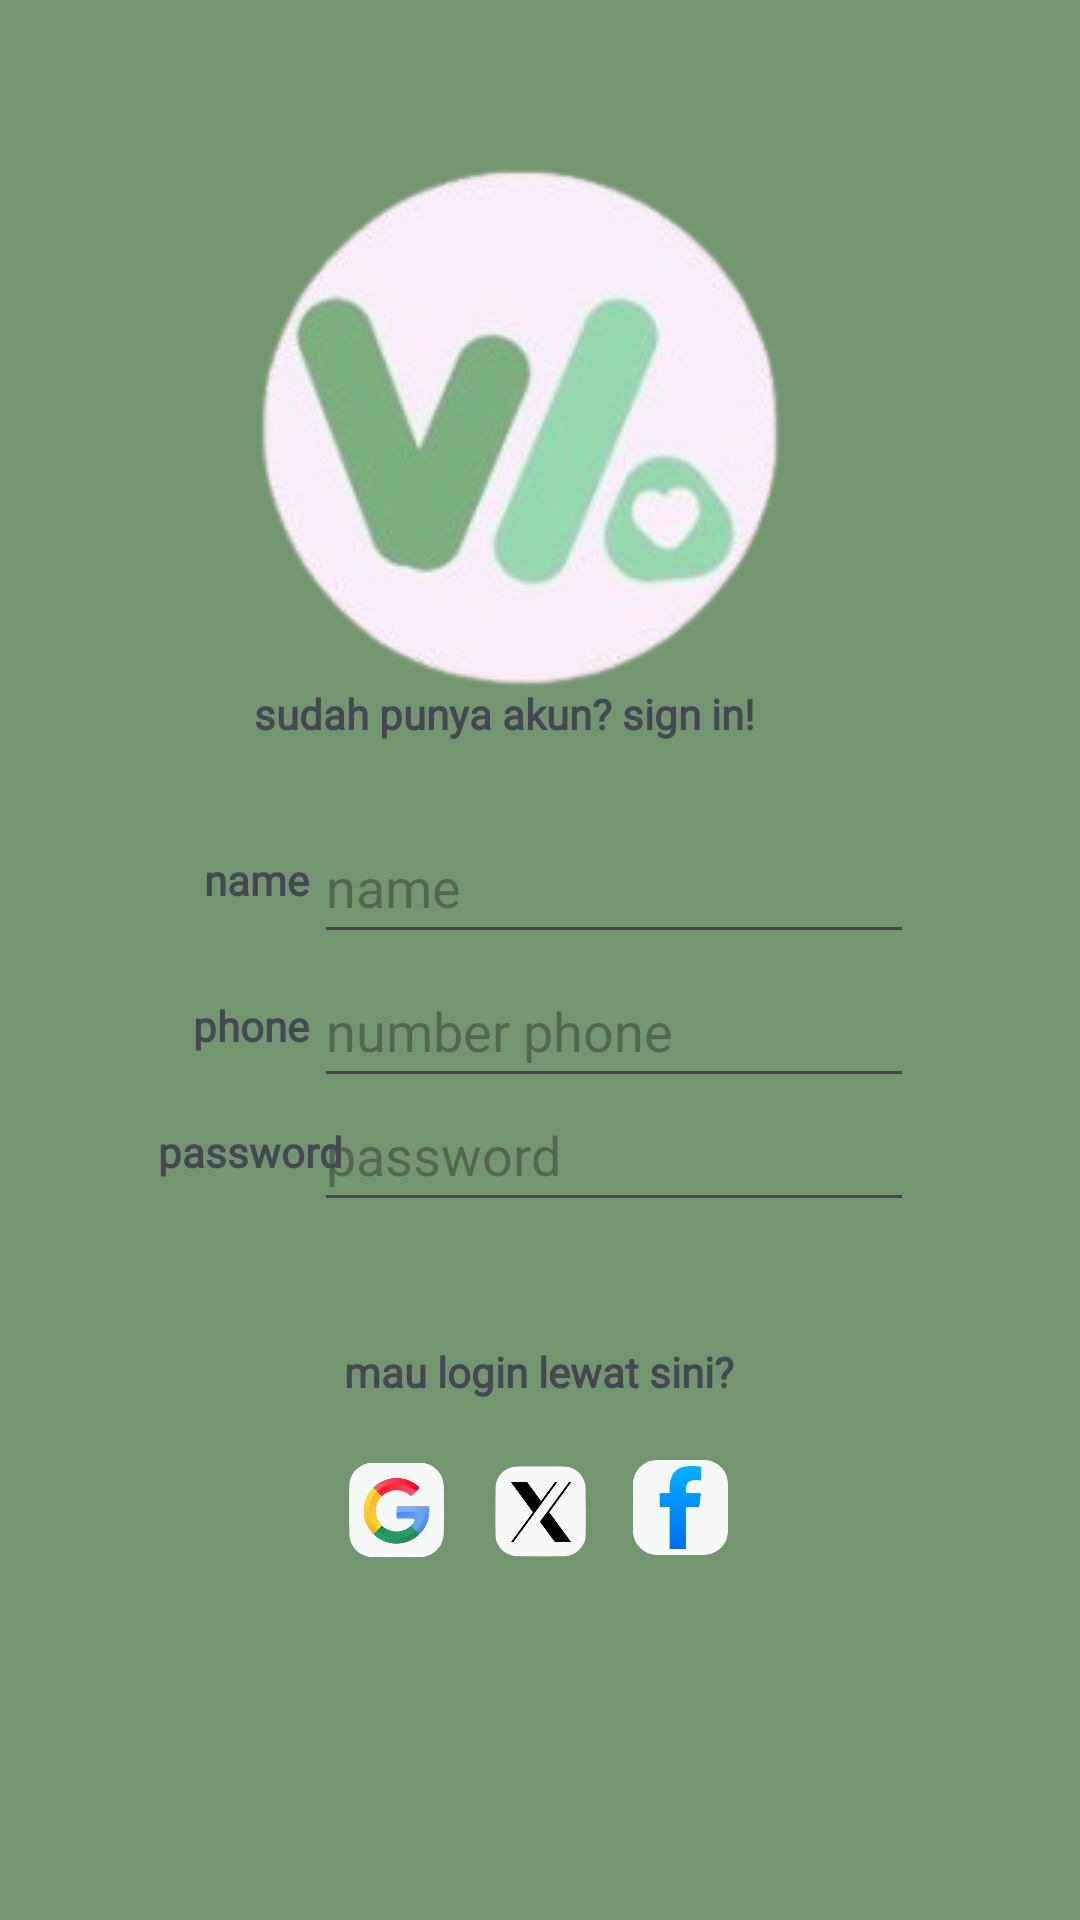

Produce the Android XML layout that renders to this screen, including the resource entries it uses.
<!-- AndroidManifest.xml: application theme Theme.Wannab -->
<!-- res/layout/activity_main3.xml -->
<?xml version="1.0" encoding="utf-8"?>
<androidx.constraintlayout.widget.ConstraintLayout xmlns:android="http://schemas.android.com/apk/res/android"
    xmlns:app="http://schemas.android.com/apk/res-auto"
    xmlns:tools="http://schemas.android.com/tools"
    android:id="@+id/main"
    android:layout_width="match_parent"
    android:layout_height="match_parent"
    android:background="#73956F"
    android:backgroundTint="#73956F"
    tools:context=".MainActivity3">

    <TextView
        android:id="@+id/textView6"
        android:layout_width="191dp"
        android:layout_height="36dp"
        android:fontFamily="@font/quicksand_medium"
        android:text="sudah punya akun? sign in!"
        android:textColor="#454852"
        android:textSize="14sp"
        android:textStyle="bold"
        app:layout_constraintBottom_toBottomOf="parent"
        app:layout_constraintEnd_toEndOf="parent"
        app:layout_constraintStart_toStartOf="parent"
        app:layout_constraintTop_toTopOf="parent"
        app:layout_constraintVertical_bias="0.378" />

    <TextView
        android:id="@+id/textView7"
        android:layout_width="wrap_content"
        android:layout_height="wrap_content"
        android:fontFamily="@font/quicksand_medium"
        android:text="name"
        android:textColor="#454852"
        android:textSize="14sp"
        android:textStyle="bold"
        app:layout_constraintBottom_toBottomOf="parent"
        app:layout_constraintEnd_toEndOf="parent"
        app:layout_constraintHorizontal_bias="0.209"
        app:layout_constraintStart_toStartOf="parent"
        app:layout_constraintTop_toTopOf="parent"
        app:layout_constraintVertical_bias="0.457" />

    <TextView
        android:id="@+id/textView9"
        android:layout_width="wrap_content"
        android:layout_height="wrap_content"
        android:fontFamily="@font/quicksand_medium"
        android:text="mau login lewat sini?"
        android:textColor="#454852"
        android:textSize="14sp"
        android:textStyle="bold"
        app:layout_constraintBottom_toBottomOf="parent"
        app:layout_constraintEnd_toEndOf="parent"
        app:layout_constraintHorizontal_bias="0.498"
        app:layout_constraintStart_toStartOf="parent"
        app:layout_constraintTop_toTopOf="parent"
        app:layout_constraintVertical_bias="0.721" />

    <ImageView
        android:id="@+id/imageView7"
        android:layout_width="79dp"
        android:layout_height="63dp"
        app:layout_constraintBottom_toBottomOf="parent"
        app:layout_constraintEnd_toEndOf="parent"
        app:layout_constraintStart_toStartOf="parent"
        app:layout_constraintTop_toTopOf="parent"
        app:layout_constraintVertical_bias="0.823"
        app:srcCompat="@drawable/x" />

    <ImageView
        android:id="@+id/imageView5"
        android:layout_width="95dp"
        android:layout_height="71dp"
        app:layout_constraintBottom_toBottomOf="parent"
        app:layout_constraintEnd_toEndOf="parent"
        app:layout_constraintHorizontal_bias="0.677"
        app:layout_constraintStart_toStartOf="parent"
        app:layout_constraintTop_toTopOf="parent"
        app:layout_constraintVertical_bias="0.821"
        app:srcCompat="@drawable/fb" />

    <ImageView
        android:id="@+id/imageView6"
        android:layout_width="67dp"
        android:layout_height="56dp"
        app:layout_constraintBottom_toBottomOf="parent"
        app:layout_constraintEnd_toEndOf="parent"
        app:layout_constraintHorizontal_bias="0.337"
        app:layout_constraintStart_toStartOf="parent"
        app:layout_constraintTop_toTopOf="parent"
        app:layout_constraintVertical_bias="0.814"
        app:srcCompat="@drawable/google" />

    <ImageView
        android:id="@+id/imageView2"
        android:layout_width="wrap_content"
        android:layout_height="wrap_content"
        app:layout_constraintBottom_toBottomOf="parent"
        app:layout_constraintEnd_toEndOf="parent"
        app:layout_constraintStart_toStartOf="parent"
        app:layout_constraintTop_toTopOf="parent"
        app:layout_constraintVertical_bias="0.077"
        app:srcCompat="@drawable/bulat" />

    <EditText
        android:id="@+id/editTextTextPassword3"
        android:layout_width="200dp"
        android:layout_height="48dp"
        android:ems="10"
        android:hint="name"
        android:inputType="textPassword"
        app:layout_constraintBottom_toBottomOf="parent"
        app:layout_constraintEnd_toEndOf="parent"
        app:layout_constraintHorizontal_bias="0.654"
        app:layout_constraintStart_toStartOf="parent"
        app:layout_constraintTop_toTopOf="parent"
        app:layout_constraintVertical_bias="0.456" />

    <EditText
        android:id="@+id/editTextTextPassword4"
        android:layout_width="200dp"
        android:layout_height="48dp"
        android:ems="10"
        android:hint="password"
        android:inputType="textPassword"
        app:layout_constraintBottom_toBottomOf="parent"
        app:layout_constraintEnd_toEndOf="parent"
        app:layout_constraintHorizontal_bias="0.654"
        app:layout_constraintStart_toStartOf="parent"
        app:layout_constraintTop_toTopOf="parent"
        app:layout_constraintVertical_bias="0.607" />

    <EditText
        android:id="@+id/editTextTextPassword5"
        android:layout_width="200dp"
        android:layout_height="48dp"
        android:ems="10"
        android:hint="number phone"
        android:inputType="textPassword"
        app:layout_constraintBottom_toBottomOf="parent"
        app:layout_constraintEnd_toEndOf="parent"
        app:layout_constraintHorizontal_bias="0.654"
        app:layout_constraintStart_toStartOf="parent"
        app:layout_constraintTop_toTopOf="parent"
        app:layout_constraintVertical_bias="0.537" />

    <TextView
        android:id="@+id/textView8"
        android:layout_width="wrap_content"
        android:layout_height="wrap_content"
        android:fontFamily="@font/quicksand_medium"
        android:text="password"
        android:textColor="#454852"
        android:textSize="14sp"
        android:textStyle="bold"
        app:layout_constraintBottom_toBottomOf="parent"
        app:layout_constraintEnd_toEndOf="parent"
        app:layout_constraintHorizontal_bias="0.176"
        app:layout_constraintStart_toStartOf="parent"
        app:layout_constraintTop_toTopOf="parent"
        app:layout_constraintVertical_bias="0.603" />

    <TextView
        android:id="@+id/textView10"
        android:layout_width="wrap_content"
        android:layout_height="wrap_content"
        android:fontFamily="@font/quicksand_medium"
        android:text="phone"
        android:textColor="#454852"
        android:textSize="14sp"
        android:textStyle="bold"
        app:layout_constraintBottom_toBottomOf="parent"
        app:layout_constraintEnd_toEndOf="parent"
        app:layout_constraintHorizontal_bias="0.2"
        app:layout_constraintStart_toStartOf="parent"
        app:layout_constraintTop_toTopOf="parent"
        app:layout_constraintVertical_bias="0.535" />
</androidx.constraintlayout.widget.ConstraintLayout>
<!-- resources referenced by this layout -->
<resources>
  <!-- drawable bulat: png bitmap (drawable, 39529 bytes) -->
  <!-- drawable fb: png bitmap (drawable, 35064 bytes) -->
  <!-- drawable google: png bitmap (drawable, 69437 bytes) -->
  <!-- drawable x: png bitmap (drawable, 37365 bytes) -->
  <style name="Theme.Wannab" parent="Base.Theme.Wannab" />
  <style name="Base.Theme.Wannab" parent="Theme.Material3.DayNight.NoActionBar">
          
          
      </style>
</resources>
